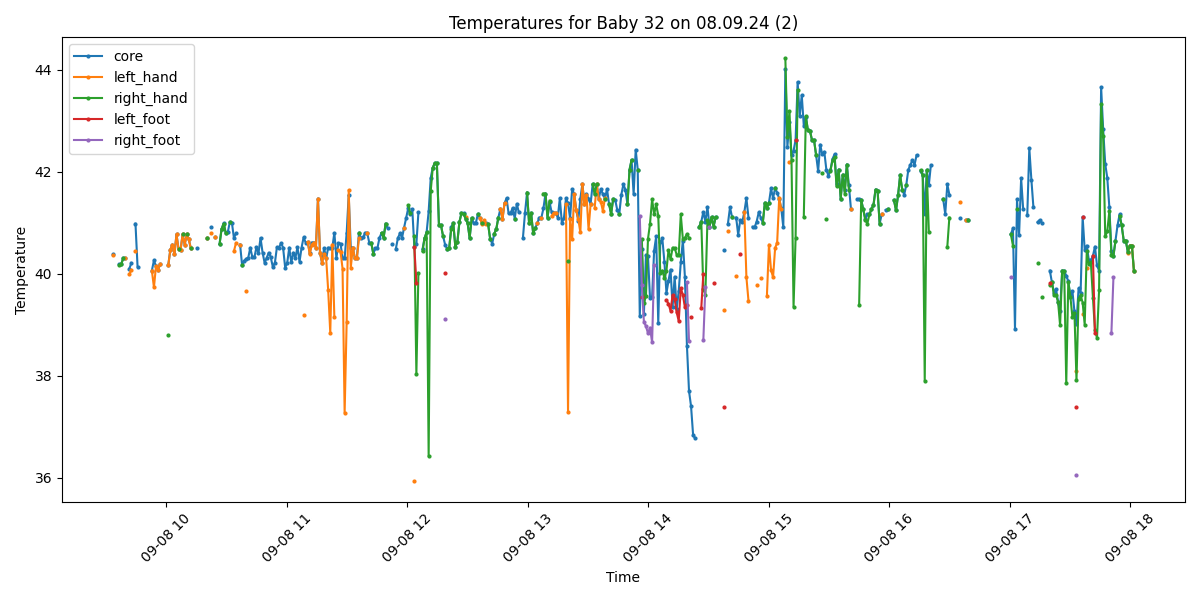

Source data for this figure (header and first rows):
Process, Image Path, core, left_hand, right_hand, left_foot, right_foot, limbs_avg, core_minus_limbs, diagnosis
False, /data/uabcvmsc/shared/newborn/32/08.09.2…, , , , , , , , 
True, /data/uabcvmsc/shared/newborn/32/08.09.2…, 40.38, 40.37, , , , 40.37, 0.01, Fever
False, /data/uabcvmsc/shared/newborn/32/08.09.2…, , , , , , , , 
False, /data/uabcvmsc/shared/newborn/32/08.09.2…, , , , , , , , 
True, /data/uabcvmsc/shared/newborn/32/08.09.2…, 40.18, , 40.17, , , 40.17, 0.01, Fever
True, /data/uabcvmsc/shared/newborn/32/08.09.2…, 40.18, , 40.18, , , 40.18, 0.0, Fever
True, /data/uabcvmsc/shared/newborn/32/08.09.2…, 40.3, , 40.3, , , 40.3, 0.0, Fever
True, /data/uabcvmsc/shared/newborn/32/08.09.2…, 40.3, 40.3, , , , 40.3, 0.0, Fever
False, /data/uabcvmsc/shared/newborn/32/08.09.2…, , , , , , , , 
True, /data/uabcvmsc/shared/newborn/32/08.09.2…, 40.1, 39.99, , , , 39.99, 0.11, Fever
True, /data/uabcvmsc/shared/newborn/32/08.09.2…, 40.21, 40.07, , , , 40.07, 0.14, Fever
False, /data/uabcvmsc/shared/newborn/32/08.09.2…, , , , , , , , 
True, /data/uabcvmsc/shared/newborn/32/08.09.2…, 40.98, 40.45, , , , 40.45, 0.53, Fever
True, /data/uabcvmsc/shared/newborn/32/08.09.2…, 40.14, , , , , , , Fever
False, /data/uabcvmsc/shared/newborn/32/08.09.2…, , , , , , , , 
False, /data/uabcvmsc/shared/newborn/32/08.09.2…, , , , , , , , 
False, /data/uabcvmsc/shared/newborn/32/08.09.2…, , , , , , , , 
False, /data/uabcvmsc/shared/newborn/32/08.09.2…, , , , , , , , 
False, /data/uabcvmsc/shared/newborn/32/08.09.2…, , , , , , , , 
False, /data/uabcvmsc/shared/newborn/32/08.09.2…, , , , , , , , 
True, /data/uabcvmsc/shared/newborn/32/08.09.2…, 40.06, 40.06, , , , 40.06, 0.0, Fever
True, /data/uabcvmsc/shared/newborn/32/08.09.2…, 40.26, 39.73, , , , 39.73, 0.53, Fever
True, /data/uabcvmsc/shared/newborn/32/08.09.2…, 40.15, 40.15, , , , 40.15, 0.0, Fever
True, /data/uabcvmsc/shared/newborn/32/08.09.2…, 40.08, 40.08, , , , 40.08, 0.0, Fever
True, /data/uabcvmsc/shared/newborn/32/08.09.2…, 40.18, 40.18, , , , 40.18, 0.0, Fever
False, /data/uabcvmsc/shared/newborn/32/08.09.2…, , , , , , , , 
False, /data/uabcvmsc/shared/newborn/32/08.09.2…, , , , , , , , 
False, /data/uabcvmsc/shared/newborn/32/08.09.2…, , , , , , , , 
True, /data/uabcvmsc/shared/newborn/32/08.09.2…, 40.17, 40.17, 38.79, , , 39.48, 0.69, Fever
True, /data/uabcvmsc/shared/newborn/32/08.09.2…, 40.47, 40.47, , , , 40.47, 0.0, Fever
True, /data/uabcvmsc/shared/newborn/32/08.09.2…, 40.57, 40.57, , , , 40.57, 0.0, Fever
True, /data/uabcvmsc/shared/newborn/32/08.09.2…, 40.38, 40.38, , , , 40.38, 0.0, Fever
True, /data/uabcvmsc/shared/newborn/32/08.09.2…, 40.77, 40.77, , , , 40.77, 0.0, Fever
True, /data/uabcvmsc/shared/newborn/32/08.09.2…, 40.48, 40.48, 40.48, , , 40.48, 0.0, Fever
True, /data/uabcvmsc/shared/newborn/32/08.09.2…, 40.47, 40.47, , , , 40.47, 0.0, Fever
True, /data/uabcvmsc/shared/newborn/32/08.09.2…, 40.77, 40.77, 40.77, , , 40.77, 0.0, Fever
True, /data/uabcvmsc/shared/newborn/32/08.09.2…, 40.57, 40.57, , , , 40.57, 0.0, Fever
True, /data/uabcvmsc/shared/newborn/32/08.09.2…, 40.77, 40.77, 40.77, , , 40.77, 0.0, Fever
True, /data/uabcvmsc/shared/newborn/32/08.09.2…, 40.67, 40.67, , , , 40.67, 0.0, Fever
True, /data/uabcvmsc/shared/newborn/32/08.09.2…, 40.5, 40.5, 40.5, , , 40.5, 0.0, Fever
False, /data/uabcvmsc/shared/newborn/32/08.09.2…, , , , , , , , 
False, /data/uabcvmsc/shared/newborn/32/08.09.2…, , , , , , , , 
True, /data/uabcvmsc/shared/newborn/32/08.09.2…, 40.51, , , , , , , Fever
False, /data/uabcvmsc/shared/newborn/32/08.09.2…, , , , , , , , 
False, /data/uabcvmsc/shared/newborn/32/08.09.2…, , , , , , , , 
False, /data/uabcvmsc/shared/newborn/32/08.09.2…, , , , , , , , 
False, /data/uabcvmsc/shared/newborn/32/08.09.2…, , , , , , , , 
True, /data/uabcvmsc/shared/newborn/32/08.09.2…, 40.7, 40.69, 40.7, , , 40.7, 0.0, Fever
False, /data/uabcvmsc/shared/newborn/32/08.09.2…, , , , , , , , 
True, /data/uabcvmsc/shared/newborn/32/08.09.2…, 40.91, 40.8, , , , 40.8, 0.11, Fever
False, /data/uabcvmsc/shared/newborn/32/08.09.2…, , , , , , , , 
True, /data/uabcvmsc/shared/newborn/32/08.09.2…, 40.71, 40.71, , , , 40.71, 0.0, Fever
False, /data/uabcvmsc/shared/newborn/32/08.09.2…, , , , , , , , 
True, /data/uabcvmsc/shared/newborn/32/08.09.2…, 40.58, , 40.58, , , 40.58, 0.0, Fever
True, /data/uabcvmsc/shared/newborn/32/08.09.2…, 40.88, , 40.88, , , 40.88, 0.0, Fever
True, /data/uabcvmsc/shared/newborn/32/08.09.2…, 40.99, , 40.98, , , 40.98, 0.01, Fever
True, /data/uabcvmsc/shared/newborn/32/08.09.2…, 40.8, , 40.8, , , 40.8, 0.0, Fever
True, /data/uabcvmsc/shared/newborn/32/08.09.2…, 40.81, , , , , , , Fever
True, /data/uabcvmsc/shared/newborn/32/08.09.2…, 41.01, , 41.01, , , 41.01, 0.0, Fever
True, /data/uabcvmsc/shared/newborn/32/08.09.2…, 41.0, , , , , , , Fever
... 440 more rows
